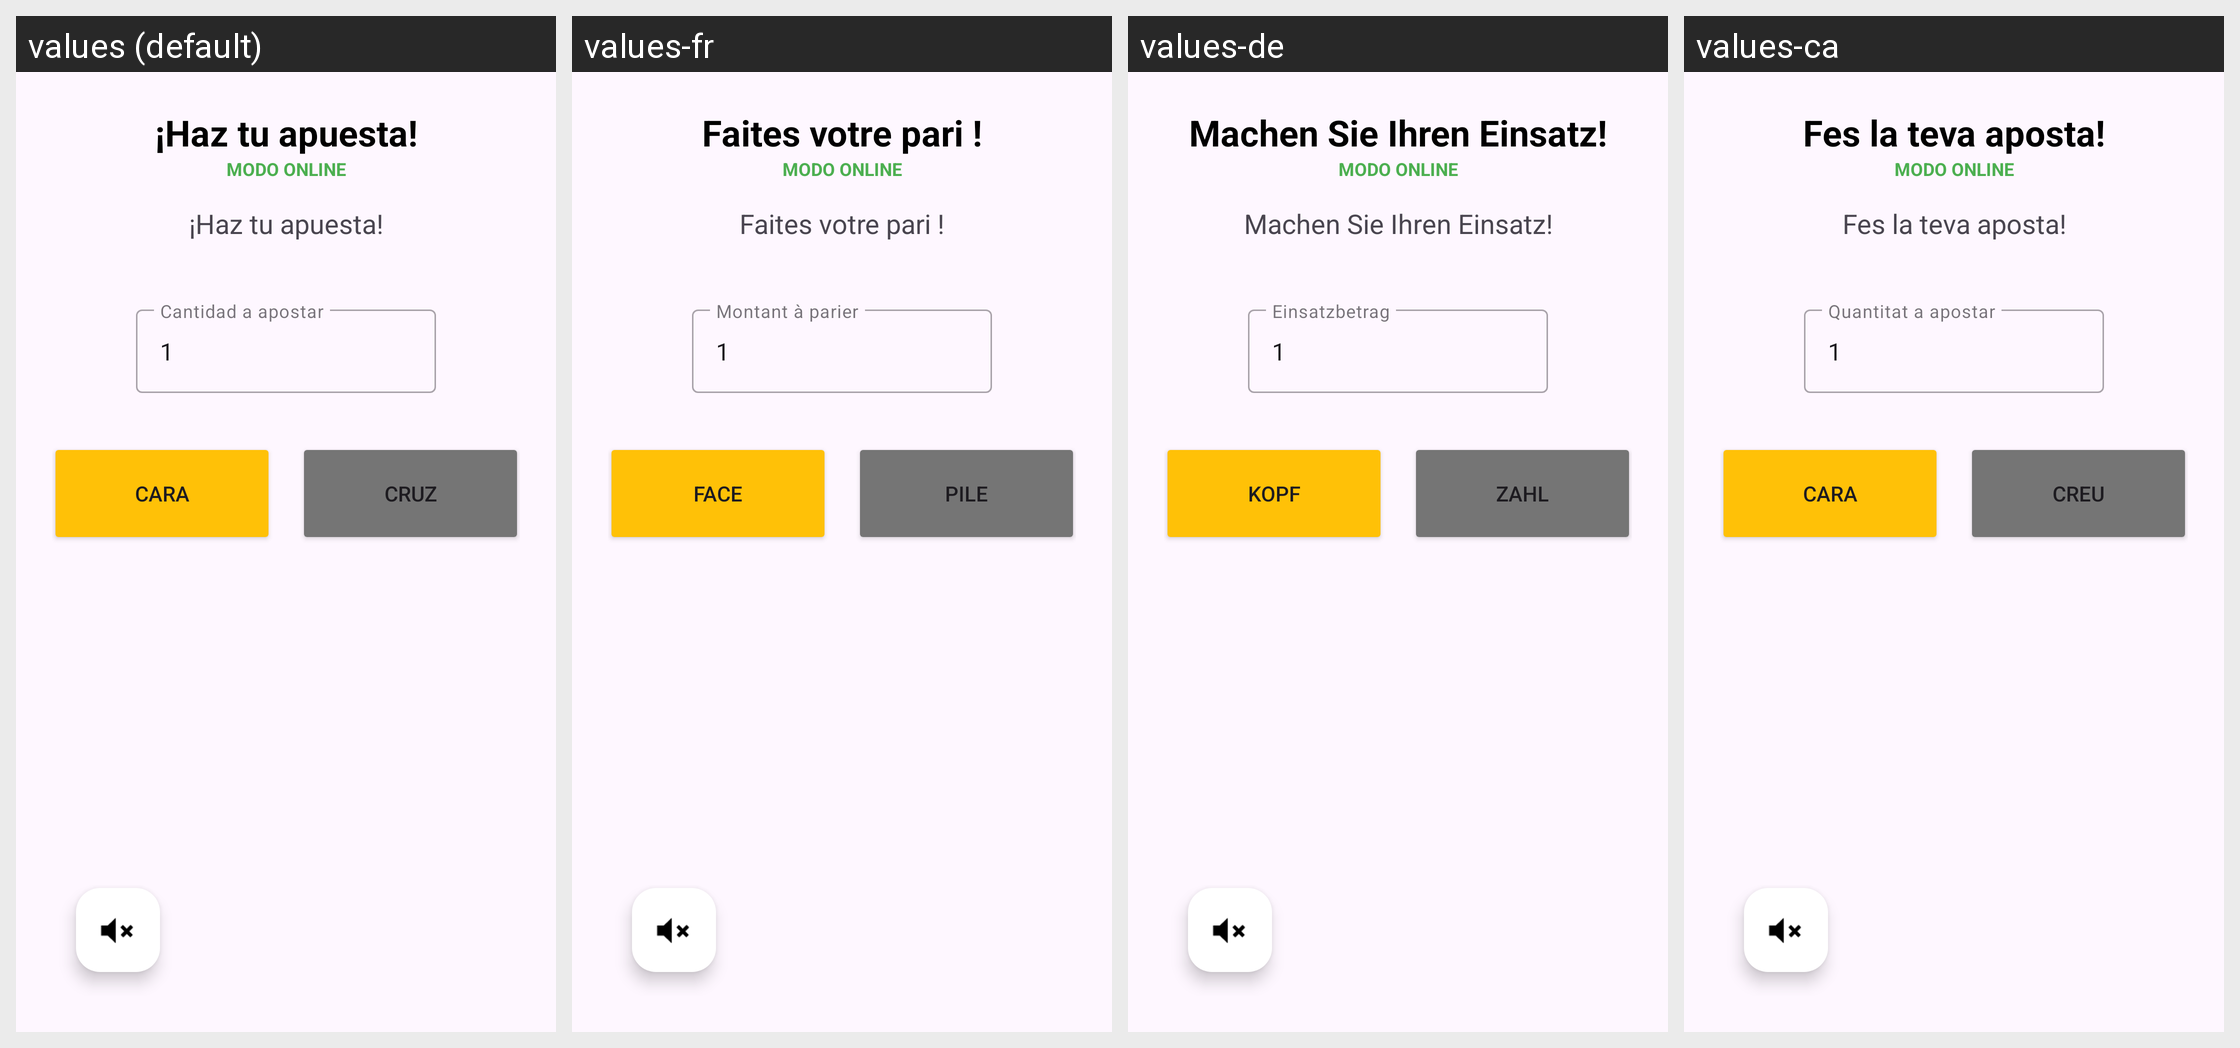

This grid shows one Android layout under several languages. Give, for every string resource on the screen, its name, the default text and each shown locale's text.
Android screen res/layout/fragment_juego_online.xml rendered under 4 locales, left to right: values (default), values-fr, values-de, values-ca. Device: Nexus 5 (rendered at 1080×1920; each locale shown at half size, 540×960, under a caption strip naming it); theme Theme.CaraOCruz.
Other locales in the repository, not shown: values-en, values-it, values-pt.
Strings drawn on this screen, with the default value and each locale's value (text and hints the layout hard-codes, and strings that could not be matched under every locale, appear in the picture but are not listed):

msg_haz_apuesta
  values: ¡Haz tu apuesta!
  values-fr: Faites votre pari !
  values-de: Machen Sie Ihren Einsatz!
  values-ca: Fes la teva aposta!

cantidad_a_apostar
  values: Cantidad a apostar
  values-fr: Montant à parier
  values-de: Einsatzbetrag
  values-ca: Quantitat a apostar

btn_cara
  values: CARA
  values-fr: FACE
  values-de: KOPF
  values-ca: CARA

btn_cruz
  values: CRUZ
  values-fr: PILE
  values-de: ZAHL
  values-ca: CREU
